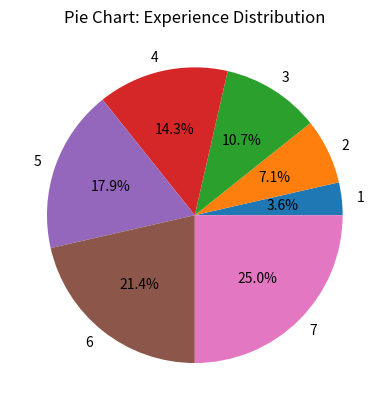

The script that saved this image:
import matplotlib.pyplot as plt

experience = [1, 2, 3, 4, 5, 6, 7]

plt.pie(experience, labels=experience, autopct='%1.1f%%')
plt.title("Pie Chart: Experience Distribution")
plt.show()
